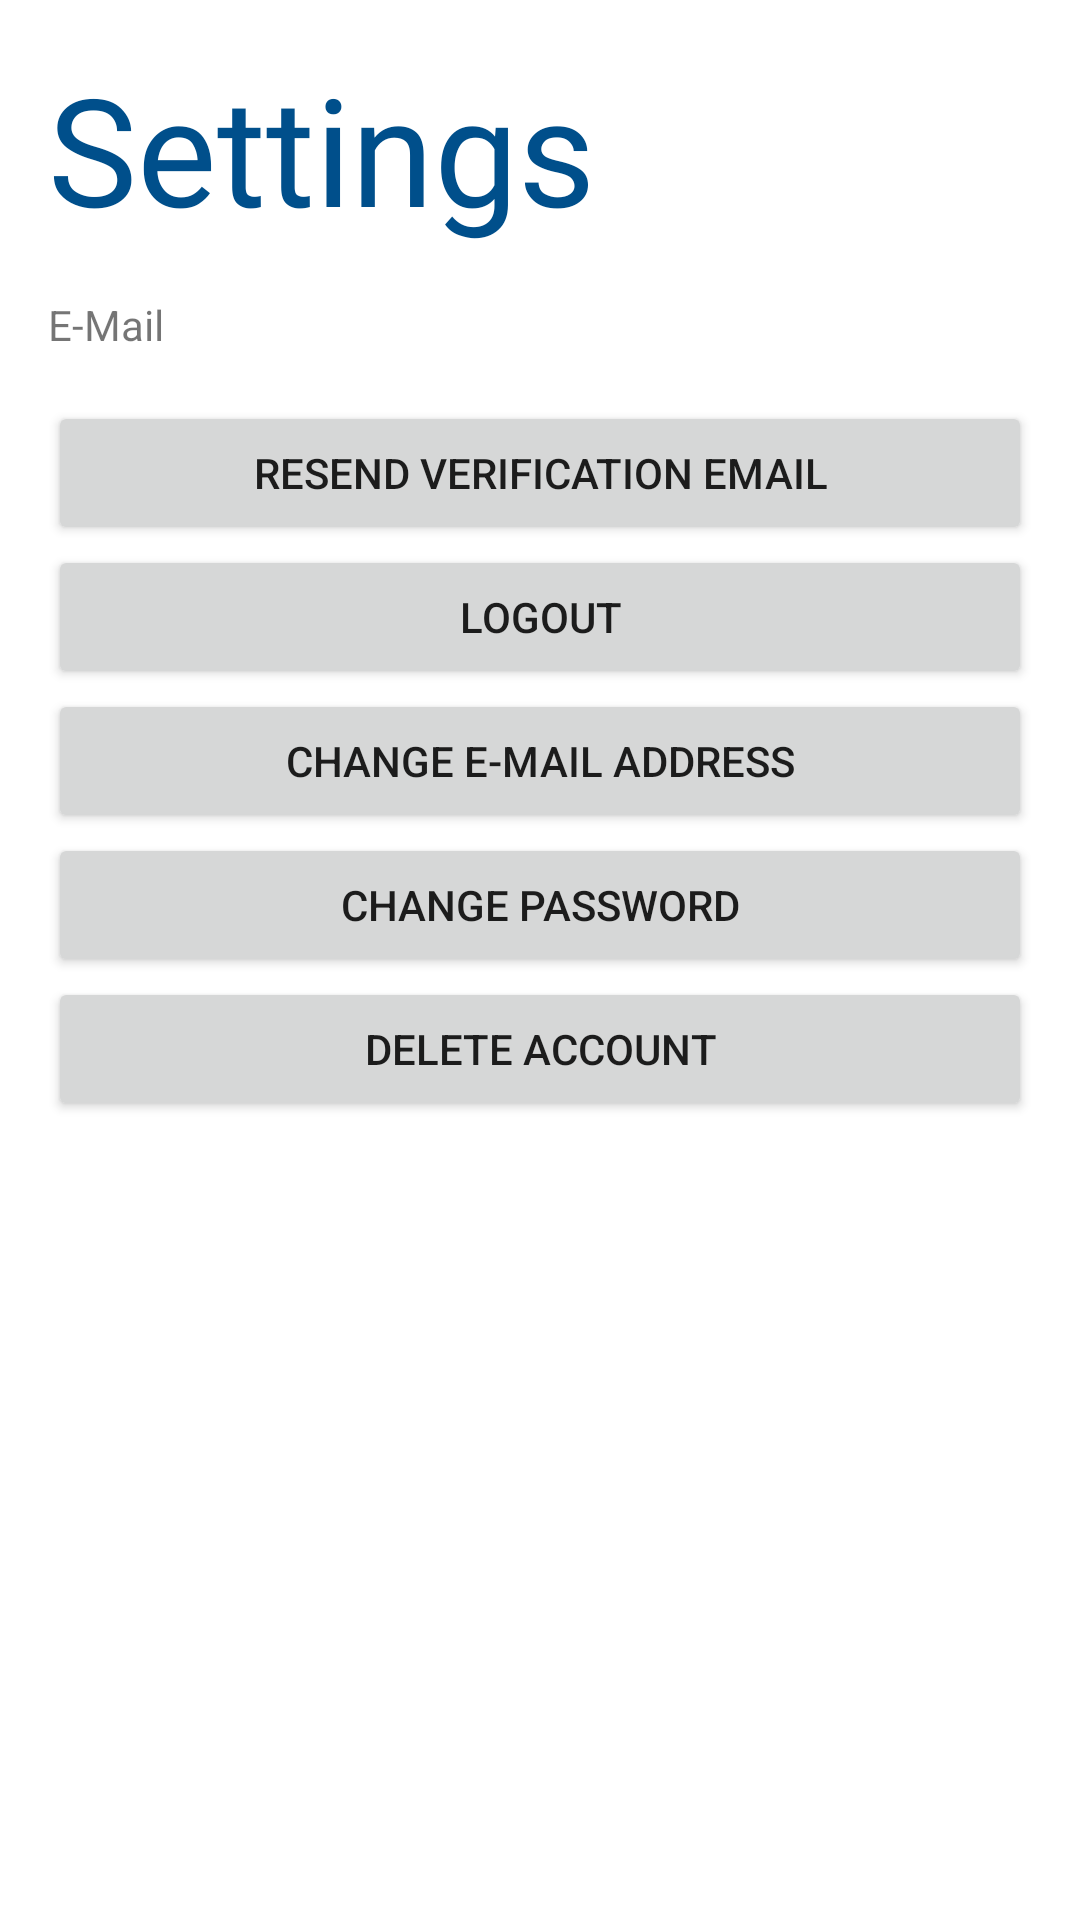

The Android layout XML behind this screen, and the referenced resources:
<!-- AndroidManifest.xml: application theme Theme.MaterialComponents.Light.DarkActionBar -->
<!-- res/layout/activity_settings.xml -->
<?xml version="1.0" encoding="utf-8"?>
<LinearLayout
    xmlns:android="http://schemas.android.com/apk/res/android"
    android:layout_width="match_parent"
    android:layout_height="match_parent"
    android:orientation="vertical"
    android:padding="16dp">

    <TextView
        android:id="@+id/textView"
        android:layout_width="wrap_content"
        android:layout_height="wrap_content"

        android:fontFamily="@font/arialroundedmtboldregular"
        android:text="@string/settings"
        android:textColor="#004F8B"
        android:textSize="50sp"
        android:layout_marginBottom="16dp"/>


    <TextView
        android:layout_width="match_parent"
        android:layout_height="wrap_content"
        android:text="@string/e_mail"
        android:id="@+id/TextViewUserEmail"
        android:layout_marginBottom="16dp"/>

    <Button
        android:layout_width="match_parent"
        android:layout_height="wrap_content"
        android:id="@+id/btn_resendVerificationEmail"
        android:text="@string/resend_verification_email"
        />

    <Button
        android:layout_width="match_parent"
        android:layout_height="wrap_content"
        android:id="@+id/btn_logout"
        android:text="@string/logout"
        />

    <Button
        android:layout_width="match_parent"
        android:layout_height="wrap_content"
        android:id="@+id/btn_changeEmail"
        android:text="@string/change_e_mail_address" />

    <Button
        android:layout_width="match_parent"
        android:layout_height="wrap_content"
        android:id="@+id/btn_changePassword"
        android:text="@string/change_password" />

    <Button
        android:layout_width="match_parent"
        android:layout_height="wrap_content"
        android:id="@+id/btn_deleteAccount"
        android:text="@string/delete_account" />





</LinearLayout>
<!-- resources referenced by this layout -->
<resources>
  <string name="change_e_mail_address">Change E-Mail address</string>
  <string name="change_password">Change password</string>
  <string name="delete_account">Delete Account</string>
  <string name="e_mail">E-Mail</string>
  <string name="logout">Logout</string>
  <string name="resend_verification_email">Resend verification Email</string>
  <string name="settings">Settings</string>
</resources>
